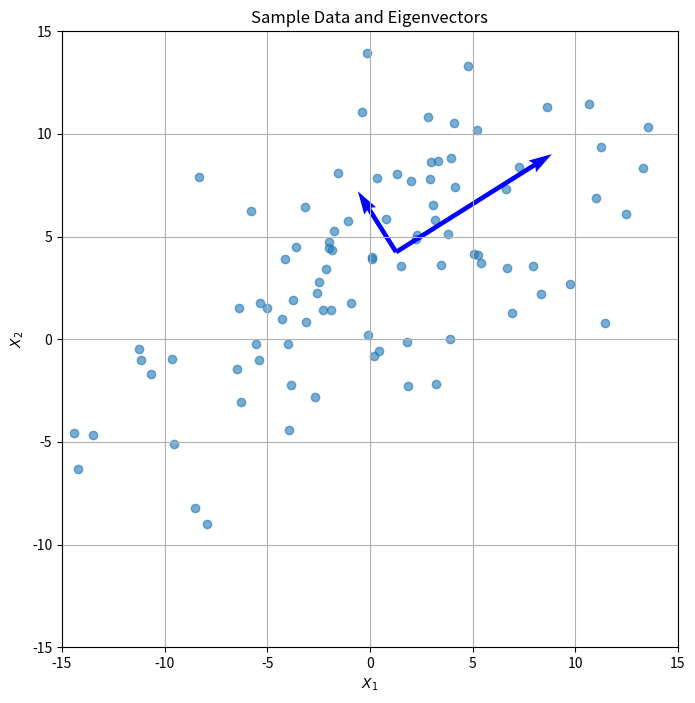

Here is the Python script that generated this plot:
import numpy as np
import matplotlib.pyplot as plt


np.random.seed(4444)
n = 100
X1 = np.random.normal(3, 9, n)
X2 = 0.5 * X1 + np.random.normal(4, 4, n)
samples = np.column_stack((X1, X2))
mean = np.mean(samples, axis=0)

cov = np.cov(samples, rowvar=False)

eigenvalues, eigenvectors = np.linalg.eig(cov)


eigenvector1 = eigenvectors[:,0] * np.sqrt(eigenvalues[0])
eigenvector2 = eigenvectors[:,1] * np.sqrt(eigenvalues[1])

plt.figure(figsize=(8, 8))

plt.scatter(samples[:, 0], samples[:, 1], alpha=0.6)


plt.quiver(mean[0], mean[1], eigenvector1[0], eigenvector1[1], angles='xy', scale_units='xy', scale=1, color='b')
plt.quiver(mean[0], mean[1], eigenvector2[0], eigenvector2[1], angles='xy', scale_units='xy', scale=1, color='b')


plt.xlim(-15, 15)
plt.ylim(-15, 15)
plt.xlabel('$X_1$')
plt.ylabel('$X_2$')
plt.title('Sample Data and Eigenvectors')

plt.gca().set_aspect('equal', 'box')

plt.grid(True)
plt.show()
